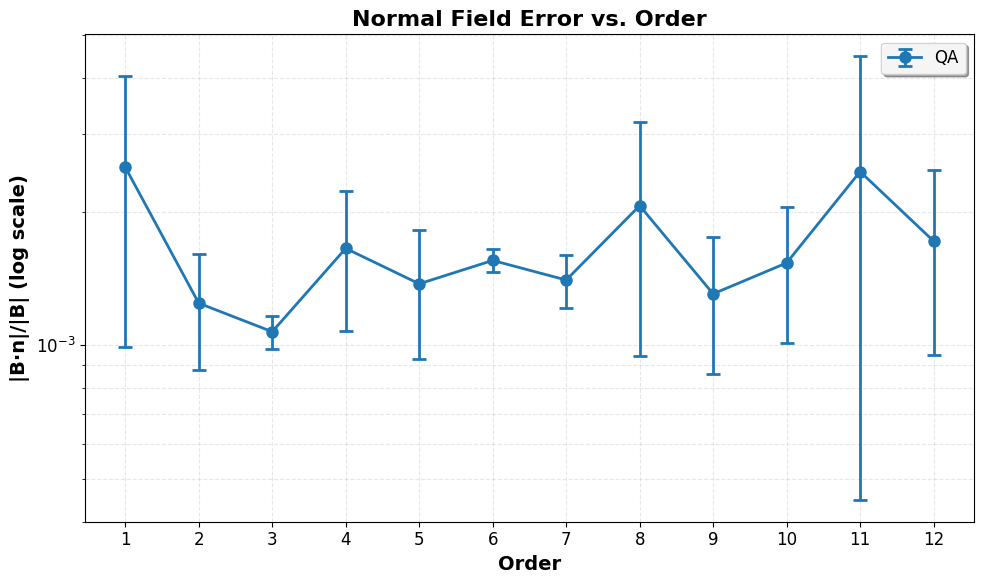

This figure's Python source:
import numpy as np
import matplotlib.pyplot as plt

# Set font to Times New Roman
plt.rcParams['font.family'] = 'Times New Roman'
plt.rcParams['font.size'] = 12

orders = np.array([1, 2, 3, 4, 5, 6, 7, 8, 9, 10, 11, 12])

qa_data=[[4.98e-03, 1.33e-03, 1.15e-03, 2.62e-03],
         [1.16e-03, 1.86e-03, 9.86e-04, 9.68e-04],
         [1.13e-03, 9.93e-04, 1.19e-03, 9.76e-04],
         [1.82e-03, 9.01e-04, 1.41e-03, 2.48e-03],
         [1.02e-03, 1.25e-03, 2.13e-03, 1.10e-03],
         [1.63e-03, 1.40e-03, 1.55e-03, 1.63e-03],
         [1.08e-03, 1.54e-03, 1.43e-03, 1.56e-03],
         [3.89e-03, 1.39e-03, 9.62e-04, 2.01e-03],
         [1.01e-03, 9.91e-04, 1.15e-03, 2.07e-03],
         [2.42e-03, 1.31e-03, 1.09e-03, 1.31e-03],
         [1.24e-03, 1.36e-03, 5.95e-03, 1.30e-03],
         [2.27e-03, 1.01e-03, 2.67e-03, 9.16e-04]
]

qa_means = np.mean(qa_data, axis=1)
qa_stds = np.std(qa_data, axis=1)

plt.figure(figsize=(10, 6))

colors = {
    'QA': '#1f77b4'
}

plt.errorbar(orders, qa_means, yerr=qa_stds, 
            marker='o', markersize=8, capsize=5, capthick=2,
            color=colors['QA'], label='QA',
            linewidth=2, linestyle='-')

plt.xlabel('Order', fontsize=14, fontweight='bold')
plt.ylabel('|B·n|/|B| (log scale)', fontsize=14, fontweight='bold')
plt.title('Normal Field Error vs. Order', fontsize=16, fontweight='bold')
plt.yscale('log')
plt.grid(True, alpha=0.3, linestyle='--', which='both')
plt.legend(loc='upper right', fontsize=12, frameon=True, 
           fancybox=True, shadow=True, framealpha=0.9)
plt.xticks(orders)
plt.tight_layout()
plt.show()
plt.savefig('stellarator_semilog_bdotn_analysis.png', dpi=300, bbox_inches='tight')
